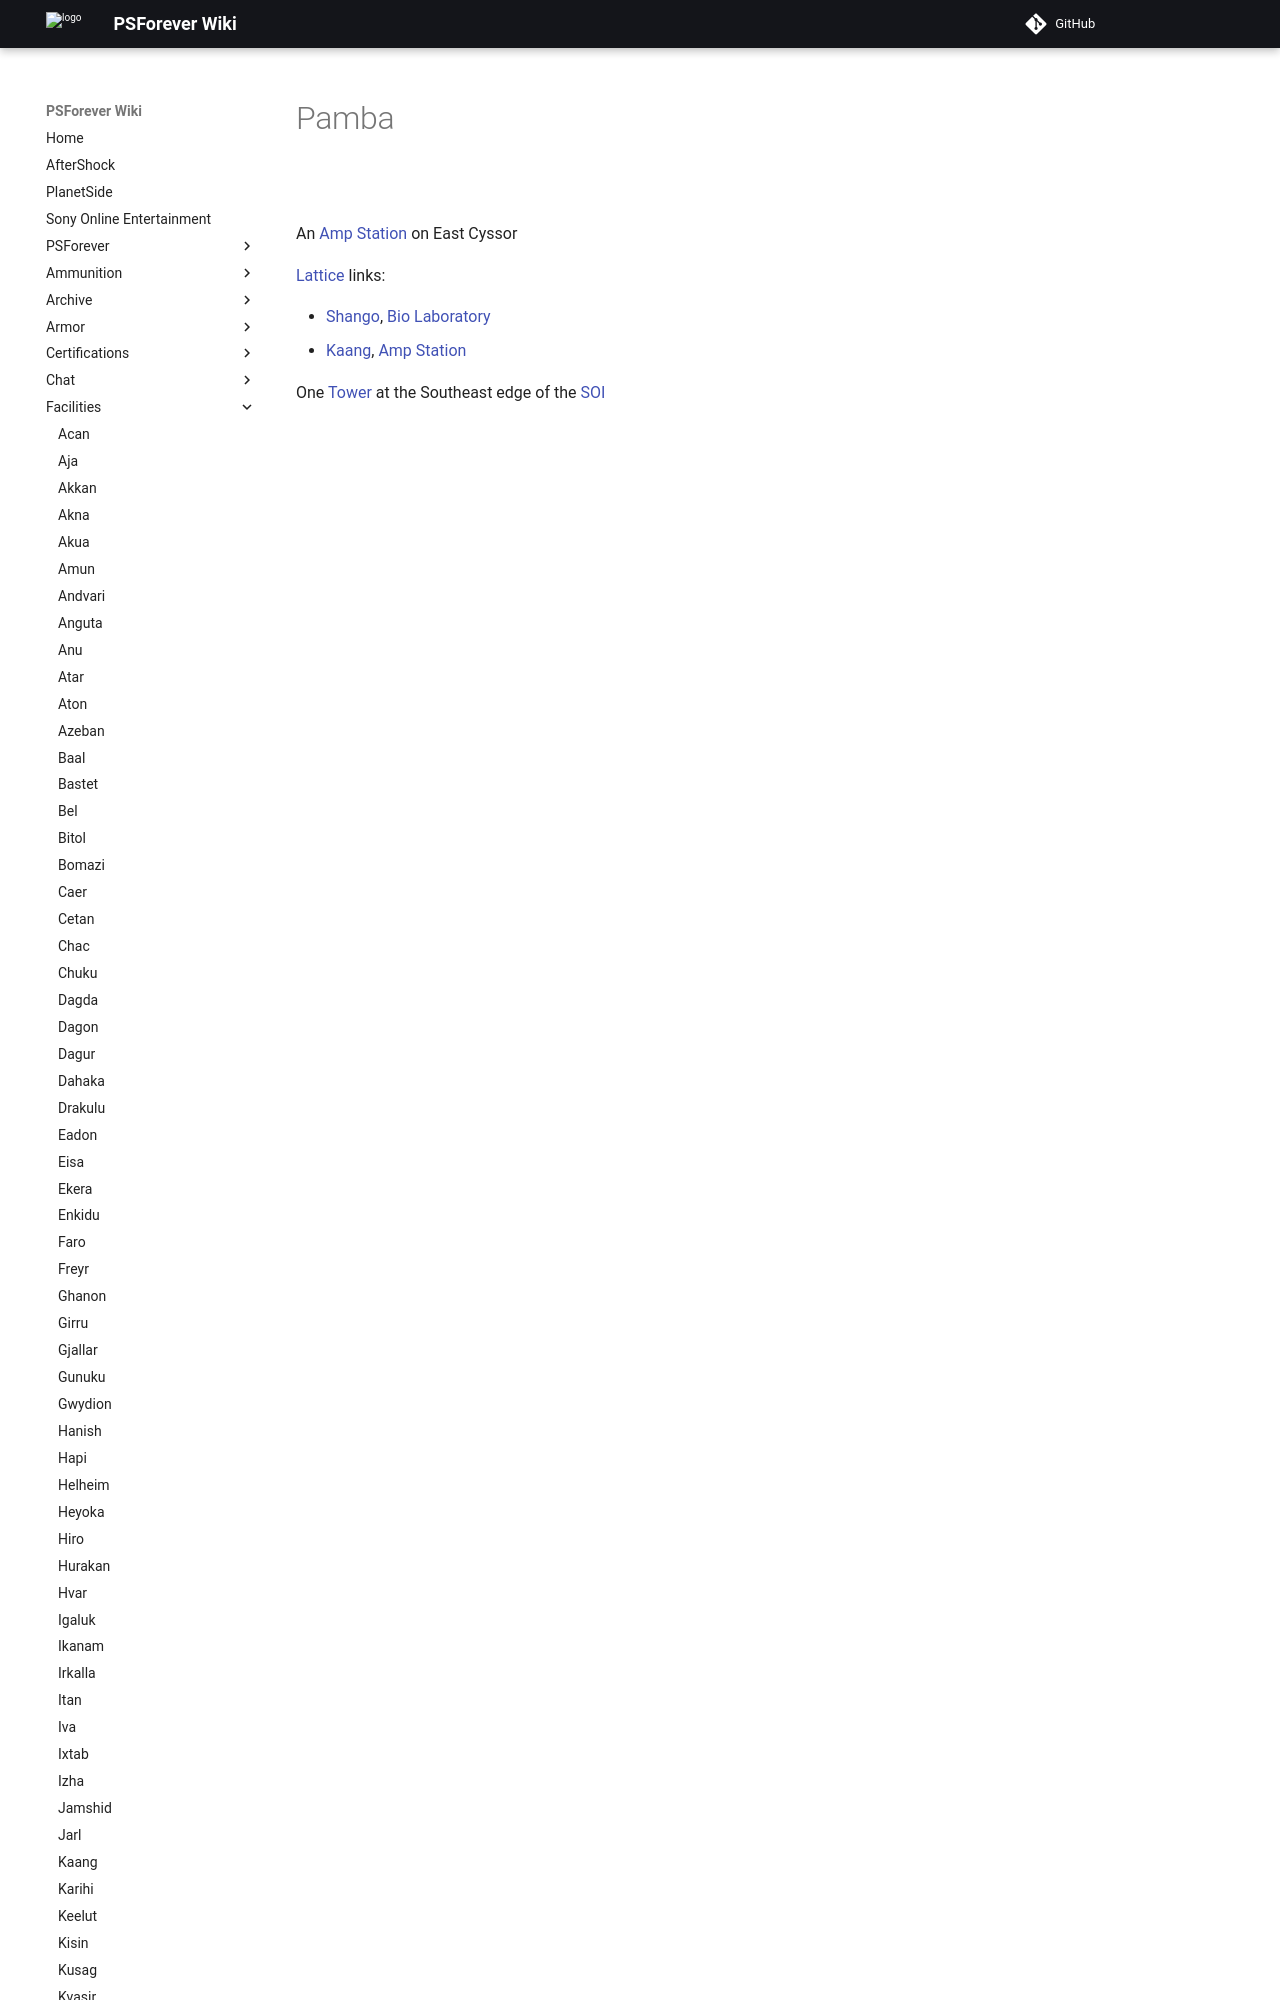

repository: psforever/wiki · page: facilities/Pamba/index.html · generator: mkdocs

# Pamba

![](../images/Pamba_Map.jpg "Pamba_Map.jpg")

An [Amp Station](../locations/Amp_Station.md) on East Cyssor

[Lattice](../terminology/Lattice.md) links:

- [Shango](Shango.md), [Bio Laboratory](../loc
